Run: headless pygame with SDL's dummy video driver; simulated clock (each Clock.tick advances the game by its frame time, no real sleeping); random seed 0; keys injected as events and as key.get_pressed() state; no mouse input.
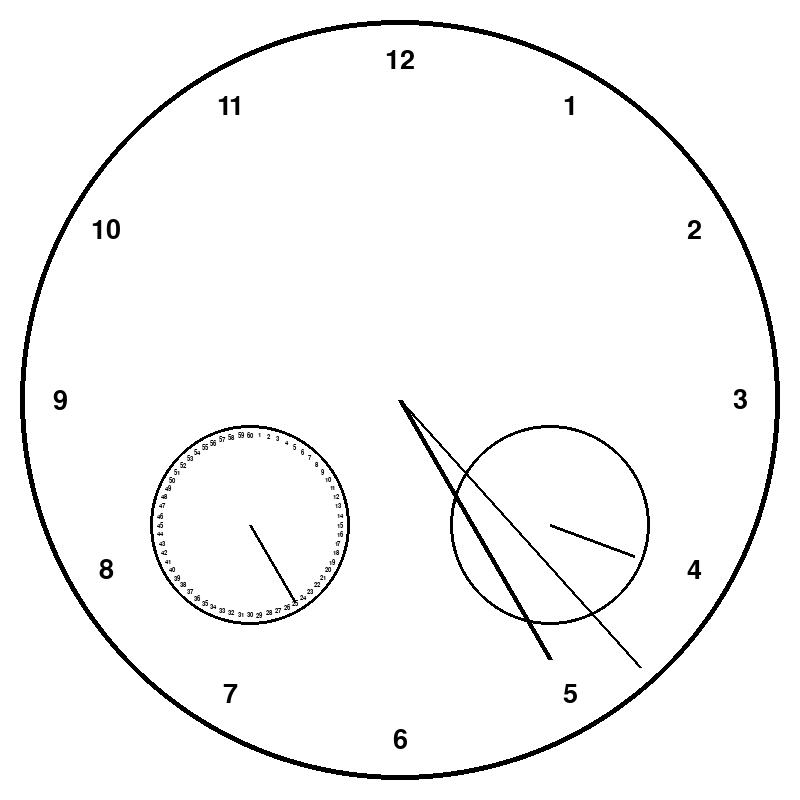
Frame 1 of 4 · flips 1–60 · no input
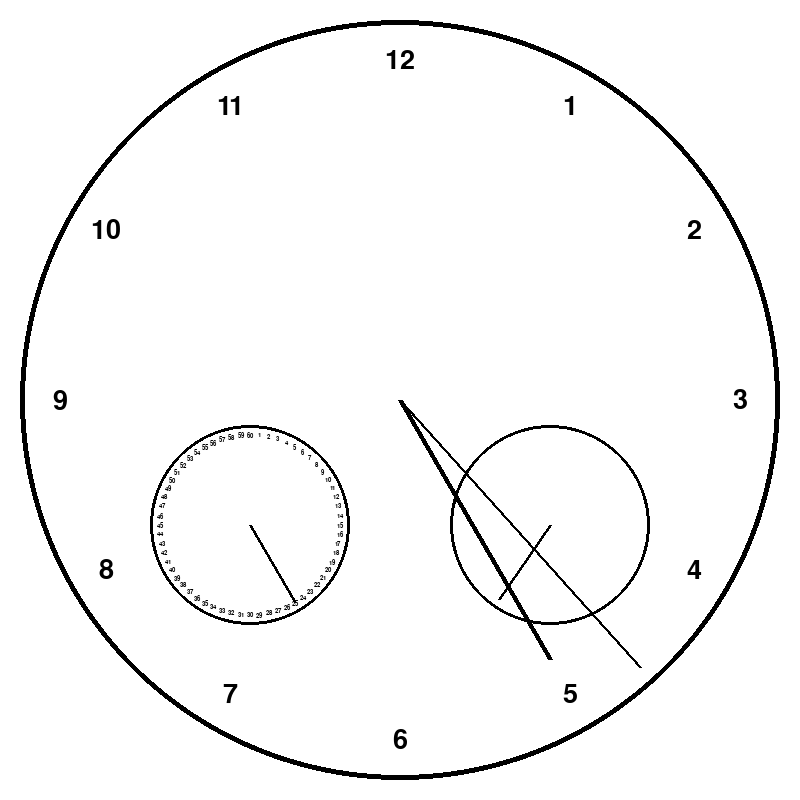
Frame 2 of 4 · flips 61–180 · tapped SPACE, RETURN · held RIGHT (→), D
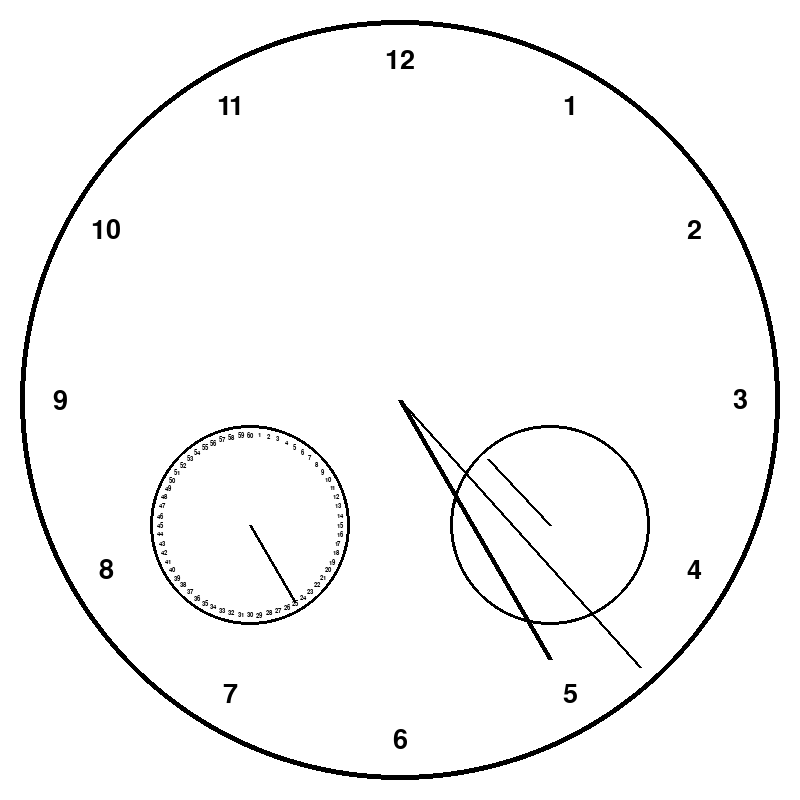
Frame 3 of 4 · flips 181–300 · held DOWN (↓), S
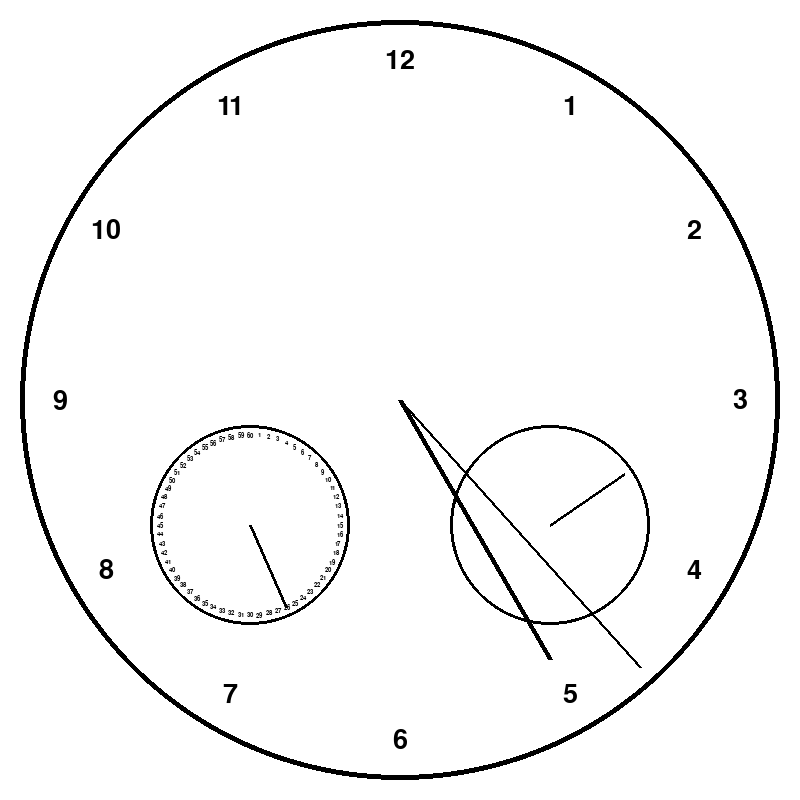
Frame 4 of 4 · flips 301–420 · held LEFT (←), A, UP (↑), W

The pygame program that drew these frames:

import pygame # add the libary for this assignment (recommended)
import math # add the possibility to use math or functions to be used for the watch
from datetime import datetime

#initialize Pygame
pygame.init()

#set up display
screen = pygame.display.set_mode((800, 800))   #800,800 is pixel size of the window
pygame.display.set_caption("Analog Watch by Kasper Siebrands") # added a name for my watch
background_color = (255,255,255)

clock = pygame.time.Clock()

big_clock_color = (0,0,0)
big_clock_position = (400, 400)
big_clock_radius = 380
big_clock_widht = 5
length_big_clock_minutes = 360
length_big_clock_hours = 300

small_clock_color = (0,0,0)
small_clock_position_left = (250, 525)
small_clock_position_right = (550, 525)
small_clock_radius = 100
small_clock_width = 3
length_small_clock_seconds = 90  # Length of the second

line_color_seconds = (0,0,0)
line_width_seconds = 3
line_width_minutes = 3
line_width_hours = 5

x_center_small_clock_left, y_center_small_clock_left = small_clock_position_left
x_center_small_clock_right, y_center_small_clock_right = small_clock_position_right
x_center_big_clock_minutes, y_center_big_clock_minutes = big_clock_position[0], big_clock_position[1]
x_center_big_clock_hours, y_center_big_clock_hours = big_clock_position[0], big_clock_position[1]



#Make sure the window stays open until the user closes it copied from draw.py
#here is the loop where all animations happen...
run_flag = True
while run_flag is True:
    screen.fill(background_color) # refresh background

    #setup clock big
    pygame.draw.circle(screen, big_clock_color, big_clock_position, big_clock_radius, big_clock_widht) #where to draw, colour, placement, radius, width
    #setup clock small left
    pygame.draw.circle(screen, small_clock_color, small_clock_position_left, small_clock_radius, small_clock_width) #where to draw, colour, placement, radius, width
    #setup clock small right
    pygame.draw.circle(screen, small_clock_color, small_clock_position_right, small_clock_radius, small_clock_width) #where to draw, colour, placement, radius, width

    #added numbers to the hours
    font = pygame.font.SysFont(None, 40)
    for hour in range(1, 13): #1-13 is 12 steps....
        angle_text_hour = math.radians(hour * 30 - 90)  # 30 degrees per hour, -90 to start at the top
        x = big_clock_position[0] + (big_clock_radius - 40) * math.cos(angle_text_hour) #calculate where to place x
        y = big_clock_position[1] + (big_clock_radius - 40) * math.sin(angle_text_hour) #calculate where to place y
        text = font.render(str(hour), True, big_clock_color) #render in text
        text_rect = text.get_rect(center=(x, y)) #setting up possition for text
        screen.blit(text, text_rect) #draw the text
    
    #added numbers to the seconds
    font = pygame.font.SysFont(None, 10)
    for minute in range(1, 61): #1-61 is 60 steps....
        angle_text_seconds = math.radians(minute * 6 - 90)  # 30 degrees per hour, -90 to start at the top
        x = small_clock_position_left[0] + (small_clock_radius - 10) * math.cos(angle_text_seconds) #calculate where to place x
        y = small_clock_position_left[1] + (small_clock_radius - 10) * math.sin(angle_text_seconds) #calculate where to place y
        text = font.render(str(minute), True, small_clock_color) #render in text
        text_rect = text.get_rect(center=(x, y)) #setting up possition for text
        screen.blit(text, text_rect) #draw the text

    now = datetime.now()
    hours = now.hour % 12 #12 is needed to make it a 12 hour clock, otherwise it wont be like an analog clock...
    minutes = now.minute
    seconds = now.second
    milliseconds = now.microsecond // 1000
    
    #made a mistake earlier with calucation of miliseconds so now with explanation...
    angle_hours = math.radians(hours * 30)  # 360 degrees / 12 hours = 30 degrees per hour
    angle_minutes = math.radians(minutes * 6)  # 360 degrees for whole circle / 60 minutes = 6 degrees per minute
    angle_seconds = math.radians(seconds * 6) # 360 degrees / 60 seconds = 6 degrees per second
    angle_milliseconds = math.radians(milliseconds * 0.36) # 360 degrees / 1000 milliseconds = 0.36 degrees per millisecond

    # Calculate the end position of the hours for big circle
    x_end_big_clock_hours = x_center_big_clock_hours + length_big_clock_hours * math.sin(angle_hours) #calculate the end of the line
    y_end_bog_clock_hours = y_center_big_clock_hours - length_big_clock_hours * math.cos(angle_hours) #calculate the end of the line
    
    # Calculate the end position of the minutes for big circle
    x_end_big_clock_minutes = x_center_big_clock_minutes + length_big_clock_minutes * math.sin(angle_minutes) #calculate the end of the line
    y_end_bog_clock_minutes = y_center_big_clock_minutes - length_big_clock_minutes * math.cos(angle_minutes) #calculate the end of the line
    
    # Calculate the end position of the second for left circle
    x_end_small_clock_left = x_center_small_clock_left + length_small_clock_seconds * math.sin(angle_seconds) #calculate the end of the line
    y_end_small_clock_left = y_center_small_clock_left - length_small_clock_seconds * math.cos(angle_seconds) #calculate the end of the line

   # Calculate the end position of the second for right circle
    x_end_small_clock_right = x_center_small_clock_right + length_small_clock_seconds * math.sin(angle_milliseconds) #calculate the end of the line
    y_end_small_clock_right = y_center_small_clock_right - length_small_clock_seconds * math.cos(angle_milliseconds) #calculate the end of the line


    # Draw the hours big clock
    pygame.draw.line(screen, line_color_seconds, (x_center_big_clock_hours, y_center_big_clock_hours), (x_end_big_clock_hours, y_end_bog_clock_hours), line_width_hours)  #aaline is more soft around edges...
    # Draw the minutes big clock
    pygame.draw.line(screen, line_color_seconds, (x_center_big_clock_minutes, y_center_big_clock_minutes), (x_end_big_clock_minutes, y_end_bog_clock_minutes), line_width_minutes)  #aaline is more soft around edges...
    # Draw the second hand left
    pygame.draw.line(screen, line_color_seconds, (x_center_small_clock_left, y_center_small_clock_left), (x_end_small_clock_left, y_end_small_clock_left), line_width_seconds)  #aaline is more soft around edges...
    # Draw the second hand right
    pygame.draw.line(screen, line_color_seconds, (x_center_small_clock_right, y_center_small_clock_right), (x_end_small_clock_right, y_end_small_clock_right), line_width_seconds)  #aaline is more soft around edges...




    for event in pygame.event.get():
        if event.type == pygame.QUIT:
            run_flag = False

    pygame.display.flip()  # Refresh the screen so drawing appears

    # Limit the framerate to 24 FPS
    clock.tick(59)

pygame.quit()
